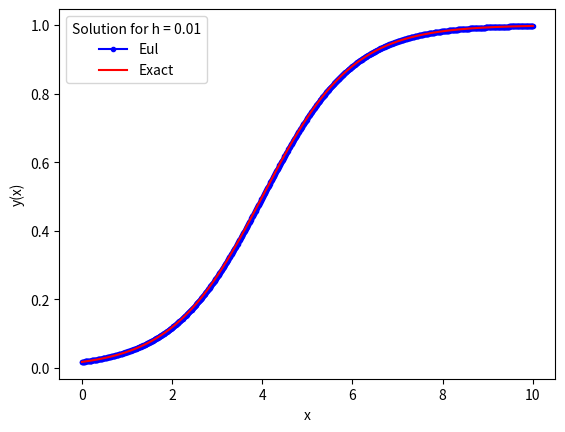
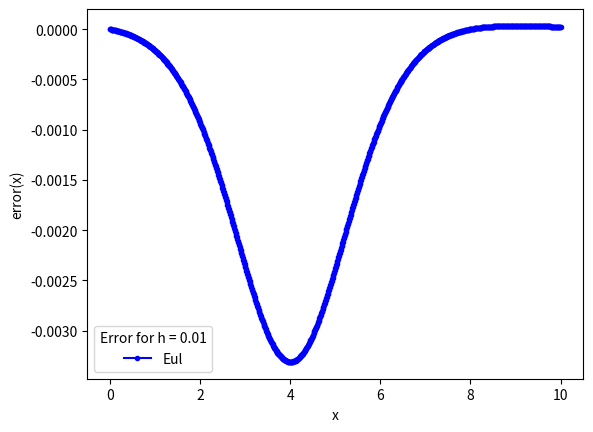
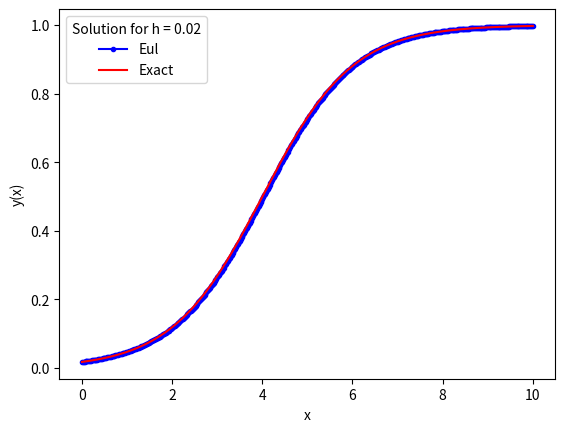
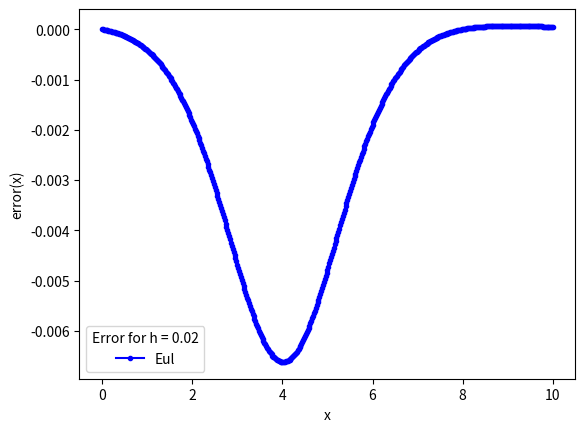
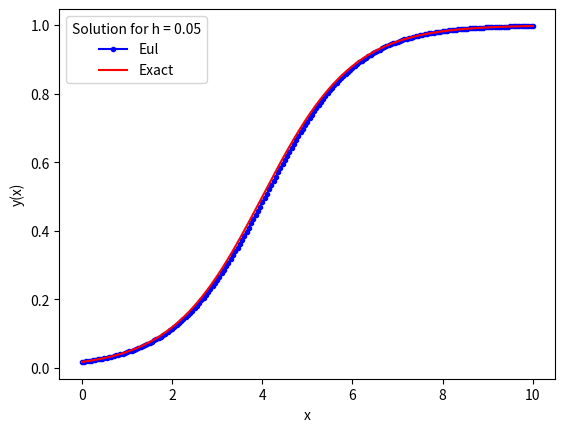
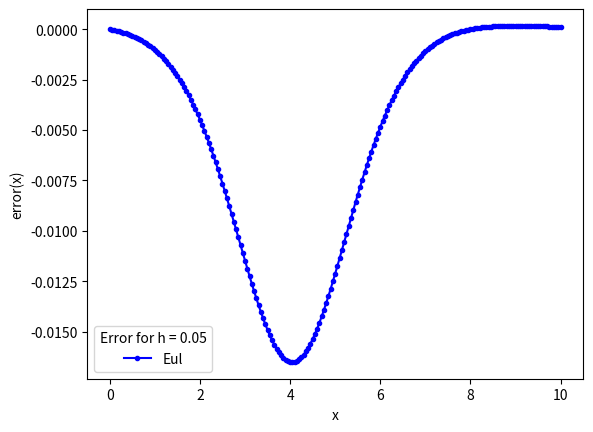
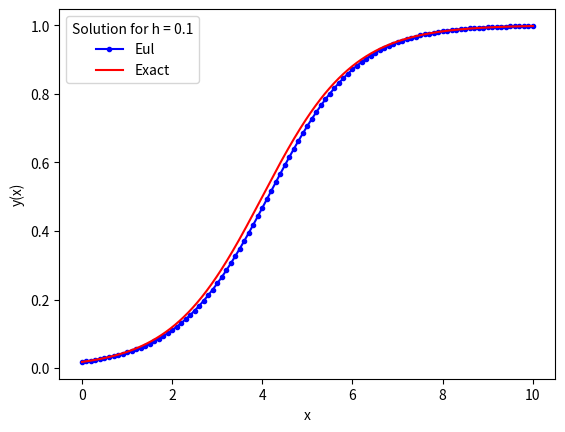
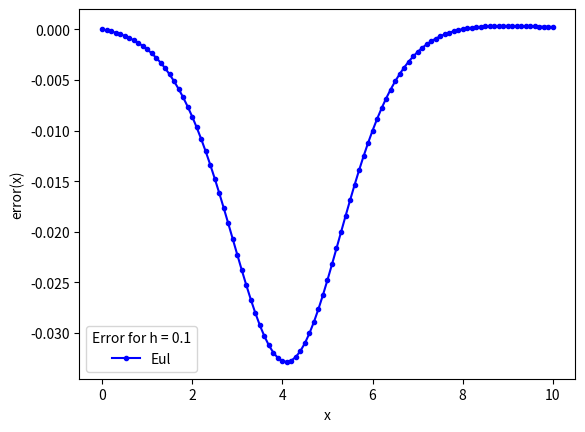
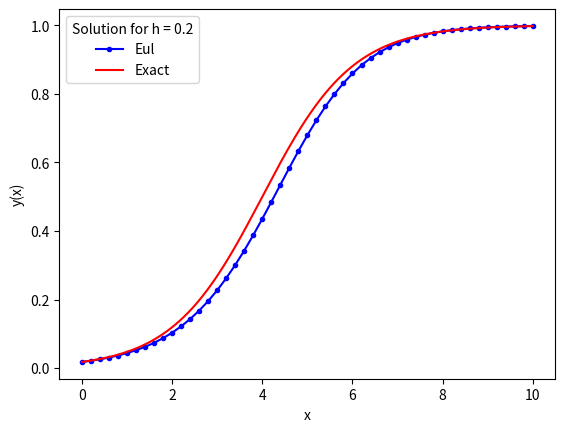
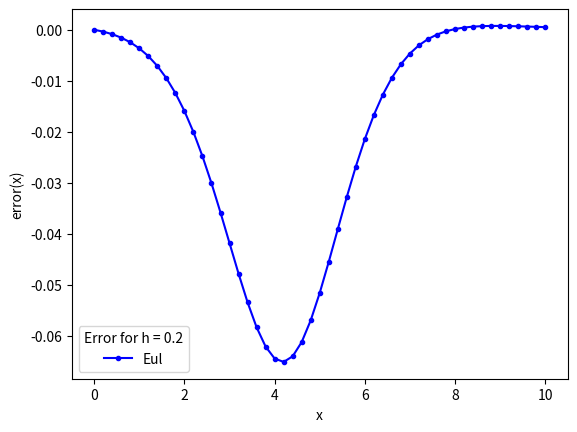
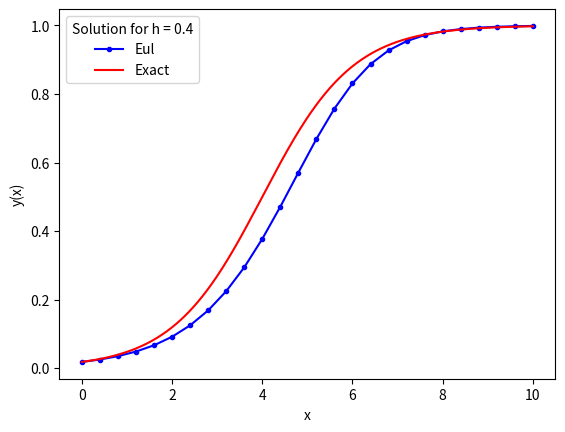
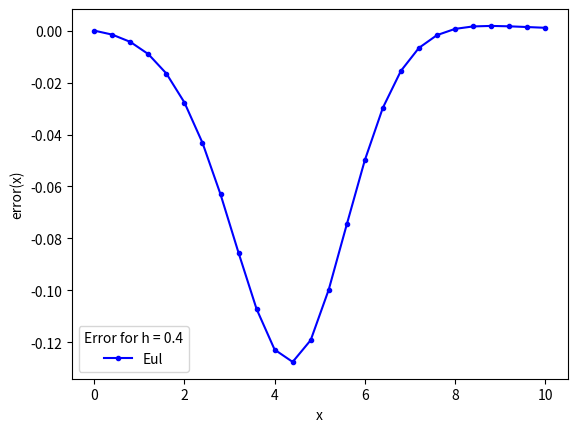
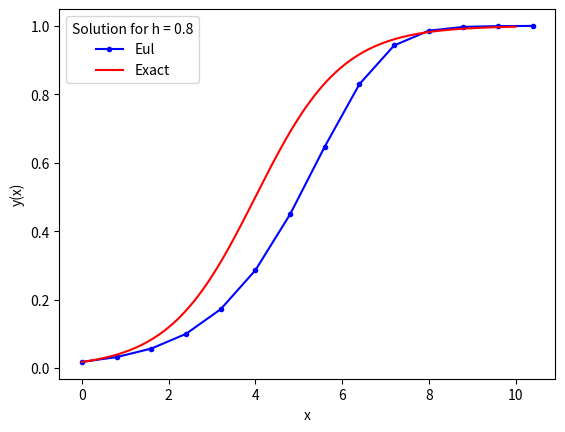
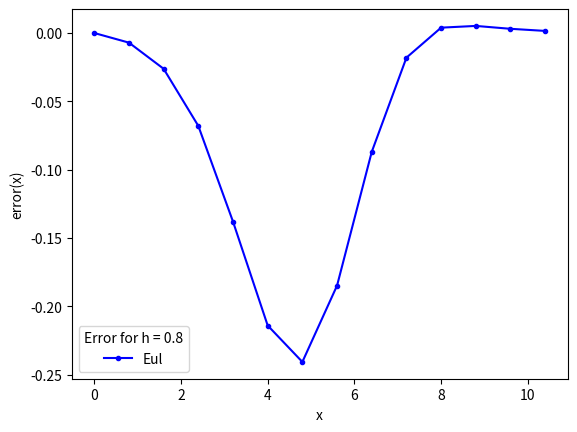
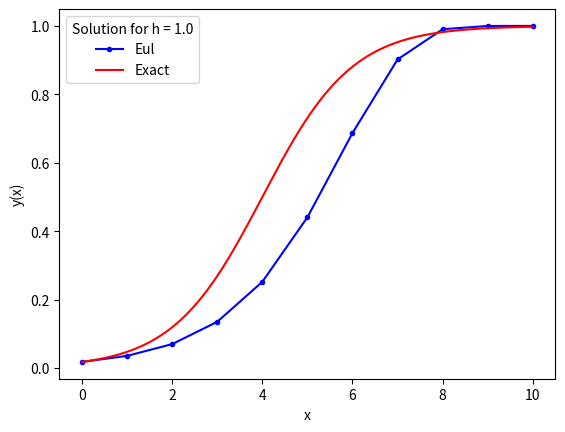
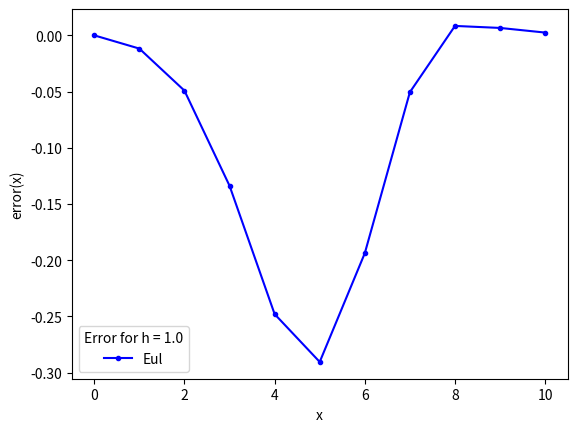

Python code for these plots, in order:
# importing modules
import numpy as np
import matplotlib.pyplot as plt
import math


# ------------------------------------------------------
# functions that returns dy/dx
# i.e. the equation we want to solve
def model(y,x):
    dydx = y*(1.0-y)
    return dydx
# ------------------------------------------------------

# ------------------------------------------------------
# inputs
# initial conditions
x0 = 0
y0 = math.exp(-4)/(math.exp(-4) + 1)
# total solution interval
x_final = 10
# ------------------------------------------------------

h_values = np.array([0.01, 0.02, 0.05, 0.1, 0.2, 0.4, 0.8, 1, 2, 5])
RMQE_eul = np.zeros(len(h_values))
RMQE_rk  = np.zeros(len(h_values))

for hh in range(0,len(h_values)):

         # ------------------------------------------------------
         # step size
         h = h_values[hh]
         # number of steps
         n_step = math.ceil(x_final/h)
         # ------------------------------------------------------
         
         # ------------------------------------------------------
         # Euler method
         
         # Definition of arrays to store the solution
         x_eul = np.zeros(n_step+1)
         y_eul = np.zeros(n_step+1)
         e_eul = np.zeros(n_step+1)
         
         # Initialize first element of solution arrays 
         # with initial condition
         y_eul[0] = y0
         x_eul[0] = x0 
         
         # Populate the x array
         for i in range(n_step):
             x_eul[i+1]  = x_eul[i]  + h
         
         # Apply Euler method n_step times
         for i in range(n_step):
             # compute the slope using the differential equation
             slope = model(y_eul[i],x_eul[i]) 
             # use the Euler method
             y_eul[i+1] = y_eul[i] + h * slope 
         # ------------------------------------------------------
         
         
         # ----------------------------------------------------
         # ------------------------------------------------------
         
         
         # ------------------------------------------------------
         # Compute error
         e_eul = y_eul - np.exp(x_eul-4)/(np.exp(x_eul-4) + 1)         
         # Root mean square error
         # ------------------------------------------------------
         
         # ------------------------------------------------------
         # very refined sampling of the exact solution c*e^(-x)
         # n_exact linearly spaced numbers
         # only needed for plotting exact solution
         
         # Definition of array to store the exact solution
         n_exact = 1000
         x_exact = np.linspace(0,x_final,n_exact+1) 
         y_exact = np.zeros(n_exact+1)
         
         # exact values of the solution
         for i in range(n_exact+1):
             y_exact[i] = math.exp(x_exact[i]-4)/(math.exp(x_exact[i]-4) + 1)
         # ------------------------------------------------------
         print ('Solution: step x y-eul y-exact error%')
         for i in range(n_step+1):
             print(i,x_eul[i],y_eul[i], y0 * math.exp(-x_eul[i]),
                     (y_eul[i]- y0 * math.exp(-x_eul[i]))/ 
                     (y0 * math.exp(-x_eul[i])) * 100)
         # ------------------------------------------------------
         # plot results in the loop
         plt.figure()
         plt.plot(x_eul, y_eul , 'b.-', label='Eul')
         plt.plot(x_exact, y_exact , 'r-', label='Exact')
         plt.xlabel('x')
         plt.ylabel('y(x)')
         st1 = 'Solution for h = '+str(h) 
         plt.legend(title=st1)
         st2 = 'Solution_h_'+str(h)+'.pdf'
         plt.savefig(st2)
         
         plt.figure()
         plt.plot(x_eul, e_eul , 'b.-', label='Eul')
         plt.xlabel('x')
         plt.ylabel('error(x)')
         st1 = 'Error for h = '+str(h) 
         plt.legend(title=st1)
         st2 = 'Error_h_'+str(h)+'.pdf'
         plt.savefig(st2)
         # ------------------------------------------------------


# ------------------------------------------------------
# plot outside the loop
plt.figure()
plt.loglog(h_values, 0.1*h_values , 'b-', label='h^1')
plt.loglog(h_values, 1e-3*h_values**4.0 , 'g--', label='h^4')
plt.xlabel('h')
plt.ylabel('RMQE')
st1 = 'Error vs h'
plt.legend(title=st1)
st2 = 'Error_vs_h.pdf'
plt.savefig(st2)

# ------------------------------------------------------

         
#plt.show()


